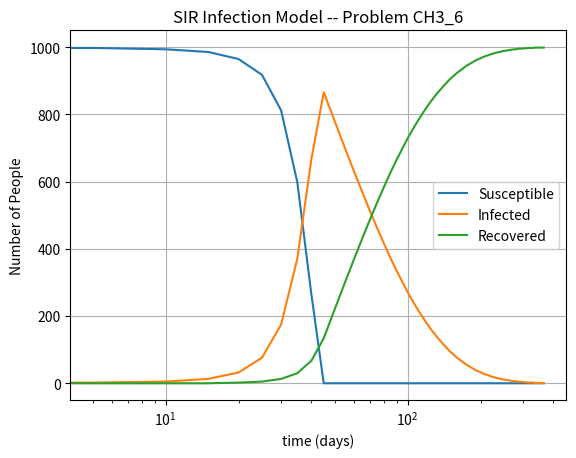

Here is the Python script that generated this plot:
# Skycak, J. (2021). SIR Model For the Spread of Disease. In Introduction
# to Algorithms and Machine Learning: from Sorting to Strategic Agents. 
# https://justinmath.com/sir-model-for-the-spread-of-disease/

import matplotlib.pyplot as plt

class EulerEstimator():
    def __init__(self, derivative):
        self.derivative = derivative

    def eval_derivative(self, p0):
        return self.derivative(p0)

    def estimate_points(self, p0, dx, n):
        x, y = p0
        points = [p0]
        for i in range(n):
            y += dx * self.eval_derivative((x, y))
            x += dx
            points += [(x, y)]

        return points

class EulerEstimatorMultivariable():
    def __init__(self, derivatives):
        self.derivatives = derivatives

    def eval_derivative(self, key, t, p):
        val = self.derivatives[key](t, p)
        # print(f"  {self.derivatives[key].__name__}({t}, {p}) = {val}")
        return val

    def estimate_points(self, p0, dt, n):
        t = p0[0]
        p = p0[1]
        a, b, c = p['S'], p['I'], p['R']
        points = [(t, p)]
        for i in range(n):
            a += dt * self.eval_derivative('S', t, p)
            b += dt * (self.eval_derivative('I', t, p) - self.eval_derivative('R', t, p))
            c += dt * self.eval_derivative('R', t, p)  
            t += dt 
            p = {'S':a, 'I':b, 'R':c}
            points += [(t, p)]
            print(f"  {t}, {p}")

        return points


def dS_dt(t, p):
    return -1 * dI_dt(t, p)

def dI_dt(t, p):
    return 0.01 * p["S"] * p["I"] * 0.03

def dR_dt(t, p):
    return 0.02 * p["I"]


p0 = (0, {'S': 1000, 'I': 1, 'R': 0})
dt = 5
n = int((365) / dt)
derivatives = {'S': dS_dt, 'I': dI_dt, 'R': dR_dt}
euler_mv = EulerEstimatorMultivariable(derivatives)
points = euler_mv.estimate_points(p0, dt, n)
print(f"{[euler_mv.derivatives[key].__name__ for key in derivatives]}".center(40, '—'))
# for i in range(len(points)): print(f"p{i:.3g} ({points[0]}, {points[1]})")
# for p in points: print(p)

plt.figure()
tss = [p[0] for p in points]
Sss = [int(p[1]["S"]) for p in points]
Iss = [int(p[1]["I"]) for p in points]
Rss = [int(p[1]["R"]) for p in points]
plt.semilogx(tss, Sss, label="Susceptible")
plt.semilogx(tss, Iss, label="Infected")
plt.semilogx(tss, Rss, label="Recovered")

plt.title("SIR Infection Model -- Problem CH3_6")
plt.xlabel("time (days)")
plt.ylabel("Number of People")
plt.legend()
plt.grid(True)

plot_filename = "ch3_6_SIR_model.png"
plt.savefig(plot_filename)
print(f"  figure {plot_filename} generated")
